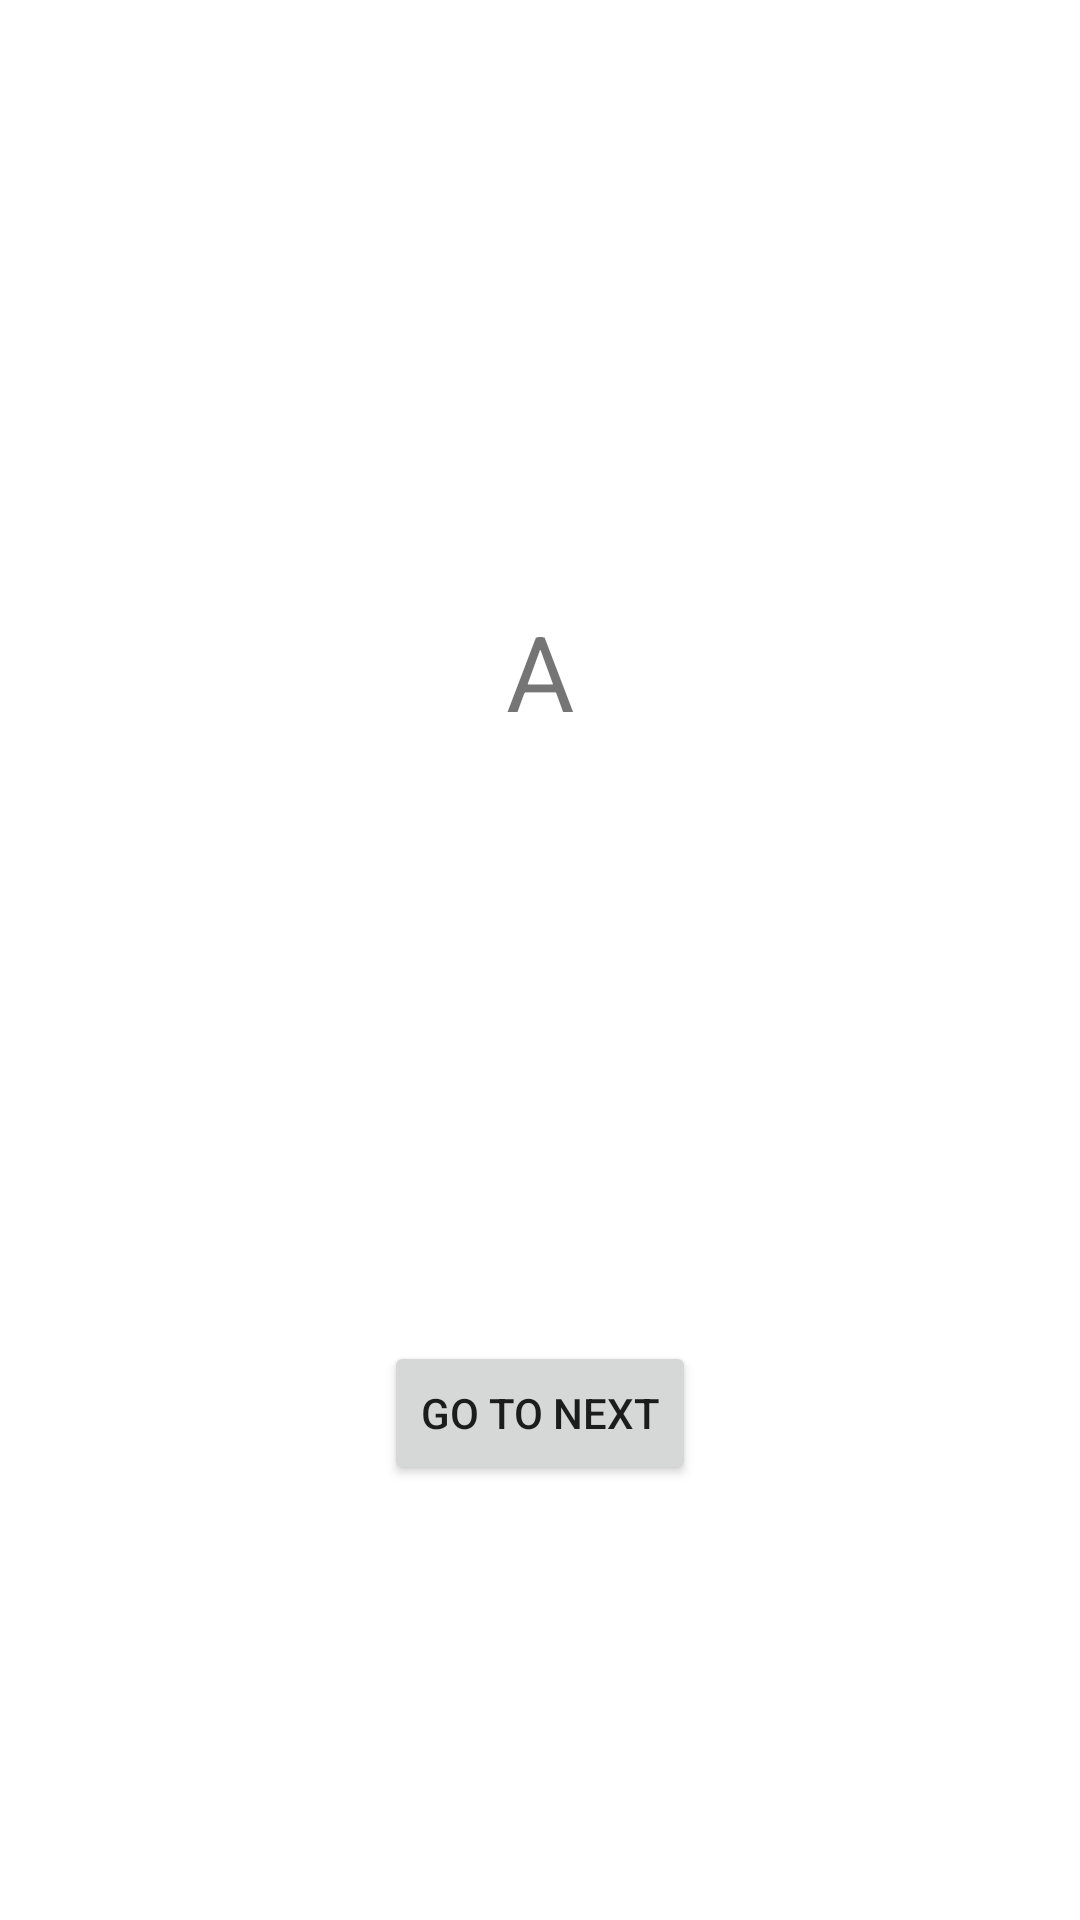

Reconstruct the res/layout file that produces this screen, plus the resources it refers to.
<!-- AndroidManifest.xml: application theme Theme.NavGraphPractice -->
<!-- res/layout/fragment_frag__a.xml -->
<?xml version="1.0" encoding="utf-8"?>
<androidx.constraintlayout.widget.ConstraintLayout xmlns:android="http://schemas.android.com/apk/res/android"
    xmlns:tools="http://schemas.android.com/tools"
    android:layout_width="match_parent"
    android:layout_height="match_parent"
    xmlns:app="http://schemas.android.com/apk/res-auto"
    android:background="@color/white"
    tools:context=".Frag_A">


    <TextView
        android:id="@+id/textView13"
        android:layout_width="wrap_content"
        android:layout_height="wrap_content"
        android:textSize="35sp"
        android:text="A"
        app:layout_constraintBottom_toTopOf="@+id/btn_nexta"
        app:layout_constraintEnd_toEndOf="parent"
        app:layout_constraintStart_toStartOf="parent"
        app:layout_constraintTop_toTopOf="parent" />

    <androidx.appcompat.widget.AppCompatButton
        android:id="@+id/btn_nexta"
        android:layout_width="wrap_content"
        android:layout_height="wrap_content"
        android:layout_marginStart="8dp"
        android:layout_marginEnd="8dp"
        android:text="Go to Next"
        app:layout_constraintBottom_toBottomOf="parent"
        app:layout_constraintEnd_toEndOf="parent"
        app:layout_constraintStart_toStartOf="parent"
        app:layout_constraintTop_toTopOf="parent"
        app:layout_constraintVertical_bias="0.755" />



</androidx.constraintlayout.widget.ConstraintLayout>
<!-- resources referenced by this layout -->
<resources>
  <style name="Theme.NavGraphPractice" parent="Theme.AppCompat.Light.DarkActionBar">
          
          <item name="colorPrimary">@color/purple_500</item>
          <item name="colorPrimaryVariant">@color/purple_700</item>
          <item name="colorOnPrimary">@color/white</item>
          
          <item name="colorSecondary">@color/teal_200</item>
          <item name="colorSecondaryVariant">@color/teal_700</item>
          <item name="colorOnSecondary">@color/black</item>
          
          <item name="android:statusBarColor">?attr/colorPrimaryVariant</item>
          
      </style>
  <!-- not gathered from this repository: default colours our renderer supplied (Android Studio template values) -->
  <color name="purple_500">#FF6200EE</color>
  <color name="purple_700">#FF3700B3</color>
  <color name="teal_200">#FF03DAC5</color>
  <color name="teal_700">#FF018786</color>
  <color name="black">#FF000000</color>
  <color name="white">#FFFFFFFF</color>
</resources>
